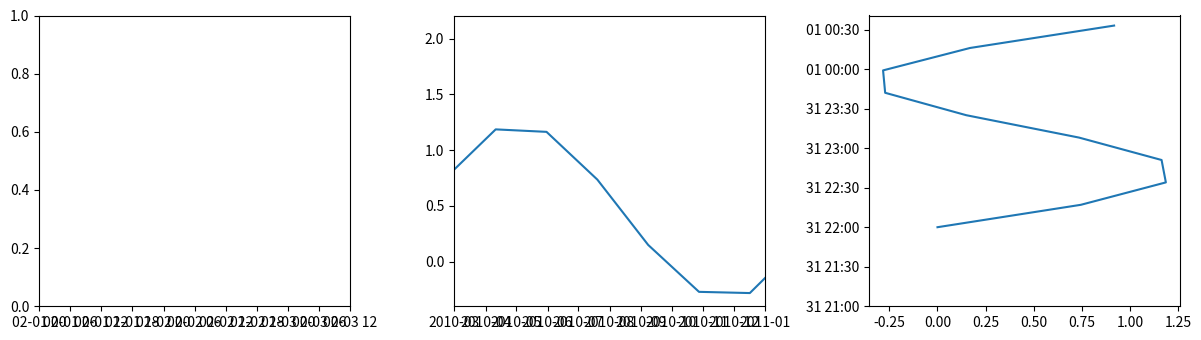

The matplotlib source for this figure:
# Written by calculate-plot 0.1.0: this script draws the same figure with Matplotlib 3.11.2.
import datetime
import locale

import matplotlib.pyplot as plt

# Text is shaped for the language of the locale: this is the one the figure was made with.
try:
    locale.setlocale(locale.LC_CTYPE, "C.UTF-8")
except locale.Error:
    locale.setlocale(locale.LC_CTYPE, "C")

fig, axs = plt.subplots(1, 3, figsize=(12.0, 3.5))
axs[0].set_xlim(datetime.datetime(2000, 2, 1, 0, 0), datetime.datetime(2000, 2, 3, 12, 0))
axs[1].plot([datetime.datetime(2010, 1, 1, 0, 0), datetime.datetime(2010, 2, 20, 0, 0), datetime.datetime(2010, 4, 11, 0, 0), datetime.datetime(2010, 5, 31, 0, 0), datetime.datetime(2010, 7, 20, 0, 0), datetime.datetime(2010, 9, 8, 0, 0), datetime.datetime(2010, 10, 28, 0, 0), datetime.datetime(2010, 12, 17, 0, 0), datetime.datetime(2011, 2, 5, 0, 0), datetime.datetime(2011, 3, 27, 0, 0), datetime.datetime(2011, 5, 16, 0, 0), datetime.datetime(2011, 7, 5, 0, 0)], [0.0, 0.744218, 1.18545, 1.163209, 0.734988, 0.149217, -0.271576, -0.282453, 0.168733, 0.916814, 1.656987, 2.088168])
axs[1].set_xlim((datetime.datetime(2010, 3, 1, 0, 0), datetime.datetime(2011, 1, 1, 0, 0)))
axs[2].plot([0.0, 0.744218, 1.18545, 1.163209, 0.734988, 0.149217, -0.271576, -0.282453, 0.168733, 0.916814], [datetime.datetime(1999, 12, 31, 22, 0), datetime.datetime(1999, 12, 31, 22, 17), datetime.datetime(1999, 12, 31, 22, 34), datetime.datetime(1999, 12, 31, 22, 51), datetime.datetime(1999, 12, 31, 23, 8), datetime.datetime(1999, 12, 31, 23, 25), datetime.datetime(1999, 12, 31, 23, 42), datetime.datetime(1999, 12, 31, 23, 59), datetime.datetime(2000, 1, 1, 0, 16), datetime.datetime(2000, 1, 1, 0, 33)])
axs[2].set_ylim(bottom=datetime.datetime(1999, 12, 31, 21, 0), top=None)
fig.tight_layout()

if __name__ == "__main__":
    plt.show()
